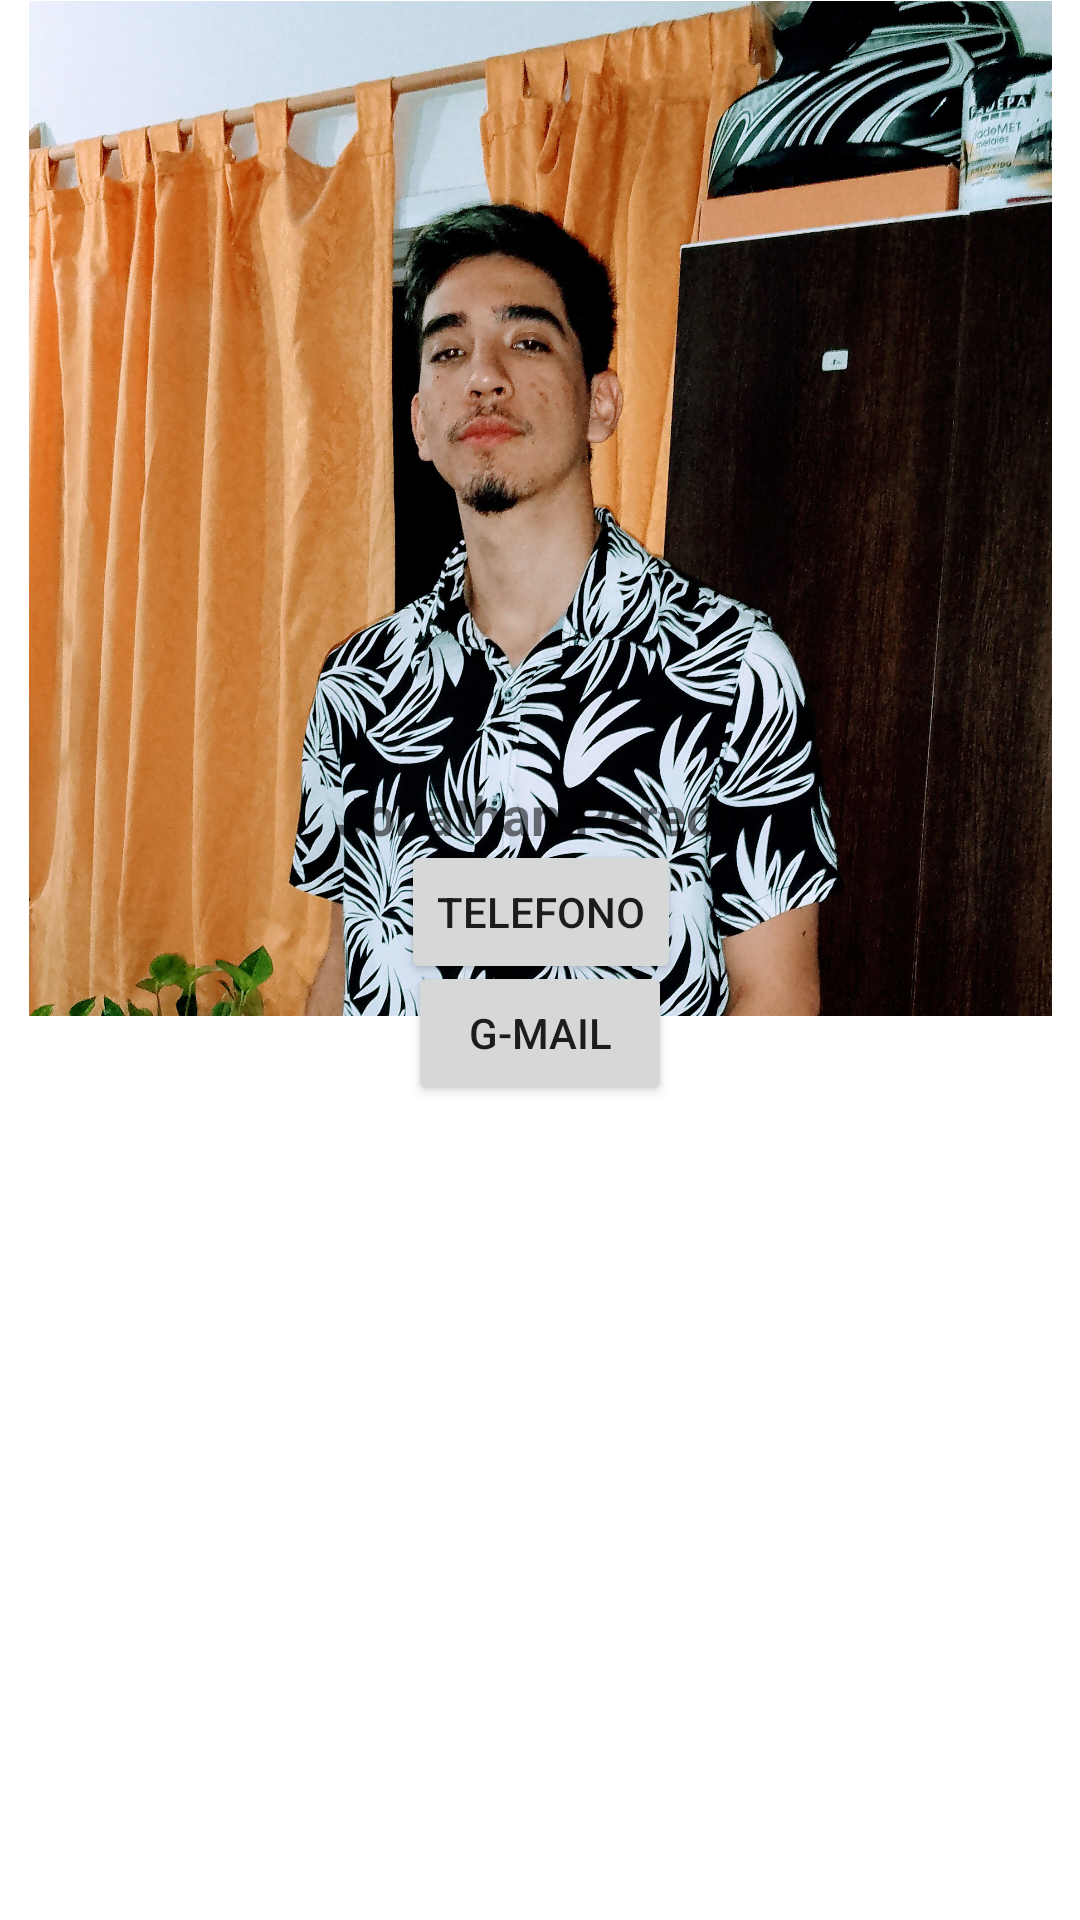

Reconstruct the res/layout file that produces this screen, plus the resources it refers to.
<!-- AndroidManifest.xml: application theme Theme.Jona -->
<!-- res/layout/activity_main3.xml -->
<?xml version="1.0" encoding="utf-8"?>
<LinearLayout xmlns:android="http://schemas.android.com/apk/res/android"
    xmlns:app="http://schemas.android.com/apk/res-auto"
    xmlns:tools="http://schemas.android.com/tools"
    android:layout_width="match_parent"
    android:layout_height="match_parent"
    android:orientation="vertical"
    tools:context=".MainActivity3">

    <androidx.constraintlayout.widget.ConstraintLayout
        android:layout_width="match_parent"
        android:layout_height="match_parent">


        <ImageView
            android:id="@+id/imageView5"
            android:layout_width="341dp"
            android:layout_height="339dp"
            app:layout_constraintBottom_toBottomOf="parent"
            app:layout_constraintEnd_toEndOf="parent"
            app:layout_constraintHorizontal_bias="0.502"
            app:layout_constraintStart_toStartOf="parent"
            app:layout_constraintTop_toTopOf="parent"
            app:layout_constraintVertical_bias="0.0"
            app:srcCompat="@drawable/jona_foto" />

        <TextView
            android:id="@+id/textView"
            android:layout_width="wrap_content"
            android:layout_height="wrap_content"
            android:text="Jonathan Peredo"
            android:textSize="18dp"
            android:textStyle="bold"
            app:layout_constraintBottom_toBottomOf="parent"
            app:layout_constraintEnd_toEndOf="parent"
            app:layout_constraintHorizontal_bias="0.501"
            app:layout_constraintStart_toStartOf="parent"
            app:layout_constraintTop_toTopOf="parent"
            app:layout_constraintVertical_bias="0.421" />

        <Button
            android:id="@+id/btnTelefono"
            android:layout_width="wrap_content"
            android:layout_height="wrap_content"
            android:text="telefono"
            app:layout_constraintBottom_toBottomOf="parent"
            app:layout_constraintEnd_toEndOf="parent"
            app:layout_constraintHorizontal_bias="0.501"
            app:layout_constraintStart_toStartOf="parent"
            app:layout_constraintTop_toTopOf="parent"
            app:layout_constraintVertical_bias="0.473" />

        <Button
            android:id="@+id/btnGmail"
            android:layout_width="wrap_content"
            android:layout_height="wrap_content"
            android:text="G-Mail"
            app:layout_constraintBottom_toBottomOf="parent"
            app:layout_constraintEnd_toEndOf="parent"
            app:layout_constraintStart_toStartOf="parent"
            app:layout_constraintTop_toTopOf="parent"
            app:layout_constraintVertical_bias="0.541" />
    </androidx.constraintlayout.widget.ConstraintLayout>
</LinearLayout>
<!-- resources referenced by this layout -->
<resources>
  <!-- drawable jona_foto: jpg bitmap (drawable, 820927 bytes) -->
  <style name="Theme.Jona" parent="Theme.MaterialComponents.DayNight.DarkActionBar">
          
          <item name="colorPrimary">@color/purple_500</item>
          <item name="colorPrimaryVariant">@color/purple_700</item>
          <item name="colorOnPrimary">@color/white</item>
          
          <item name="colorSecondary">@color/teal_200</item>
          <item name="colorSecondaryVariant">@color/teal_700</item>
          <item name="colorOnSecondary">@color/black</item>
          
          <item name="android:statusBarColor">?attr/colorPrimaryVariant</item>
          
      </style>
  <!-- not gathered from this repository: default colours our renderer supplied (Android Studio template values) -->
  <color name="purple_500">#FF6200EE</color>
  <color name="purple_700">#FF3700B3</color>
  <color name="teal_200">#FF03DAC5</color>
  <color name="teal_700">#FF018786</color>
  <color name="black">#FF000000</color>
  <color name="white">#FFFFFFFF</color>
</resources>
